Labelled photos from "dataset", an image-classification folder in Pulkit9102/SmartSkitRecognition. The possible labels are: acne, eczema, melanoma, psoriasis, rosacea, vitiligo.

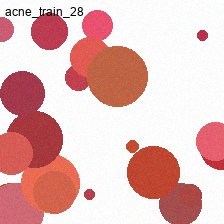
Label: acne

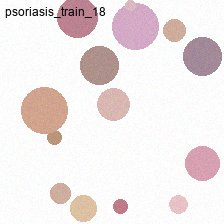
Label: psoriasis

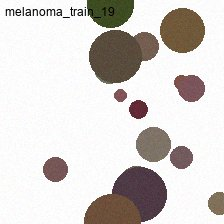
Label: melanoma

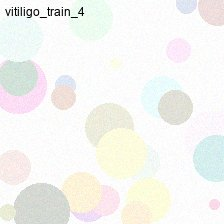
Label: vitiligo

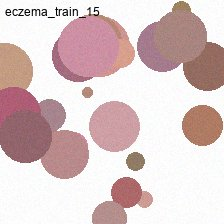
Label: eczema

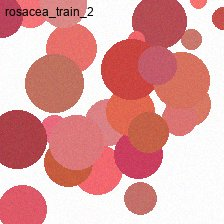
Label: rosacea
